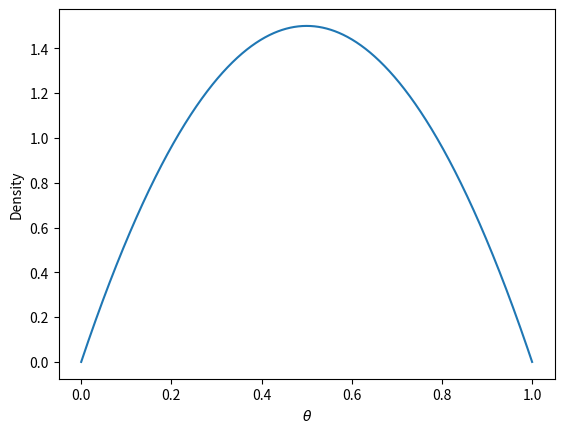

Source code (Python): (Note: this script raises an exception after producing the figure.)
import numpy as np
from scipy.stats import beta, binom
import matplotlib.pyplot as plt

def betaDensity(a,b):
    xs = np.linspace(0,1,1000)
    f = lambda x: beta.pdf(x,a,b)
    plt.plot(xs,f(xs))
    plt.xlabel("$\\theta$")
    plt.ylabel("Density")

coin = []
a = b = 2
heads = 0
tails = 0
betaDensity(a,b)

t = binom.rvs(1,p)
if t==1:
    heads+=1
    coin.append("H")
else:
    tails+=1
    coin.append("T")
print(coin)
betaDensity(a+heads,b+tails)

for i in range(10):
    t = binom.rvs(1,p)
    if t==1:
        heads+=1
        coin.append("H")
    else:
        tails+=1
        coin.append("T")
print(str(heads)+" heads, "+str(tails)+" tails")
betaDensity(a+heads,b+tails)